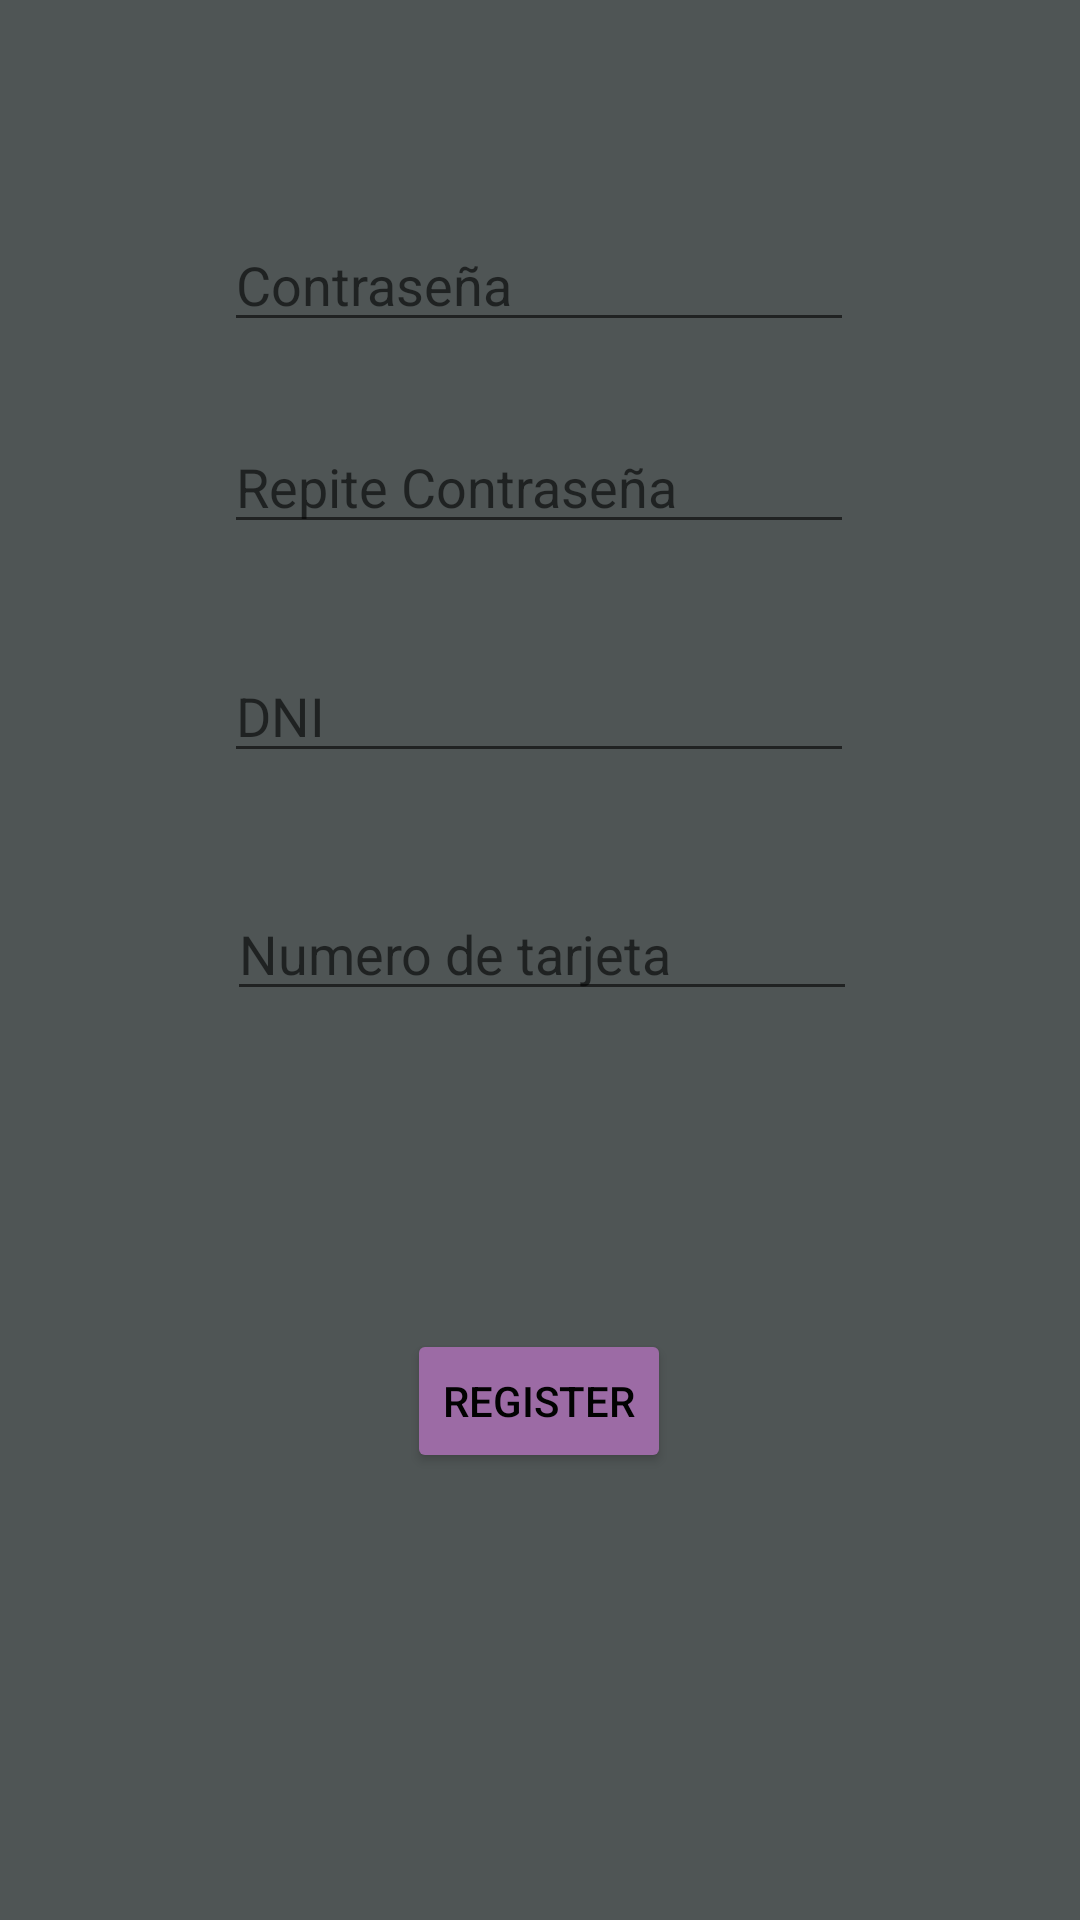

Android layout source for this screen:
<!-- AndroidManifest.xml: application theme Theme.InfinityGaming -->
<!-- res/layout/activity_register.xml -->
<?xml version="1.0" encoding="utf-8"?>
<androidx.constraintlayout.widget.ConstraintLayout xmlns:android="http://schemas.android.com/apk/res/android"
    xmlns:app="http://schemas.android.com/apk/res-auto"
    xmlns:tools="http://schemas.android.com/tools"
    android:layout_width="match_parent"
    android:layout_height="match_parent"
    android:background="#4F5555"
    tools:context=".Register">

    <EditText
        android:id="@+id/editTextTextPersonName2"
        android:layout_width="wrap_content"
        android:layout_height="wrap_content"
        android:layout_marginStart="100dp"
        android:layout_marginTop="78dp"
        android:layout_marginEnd="101dp"
        android:layout_marginBottom="26dp"
        android:ems="10"
        android:hint="Nombre"
        android:inputType="textPersonName"
        app:layout_constraintBottom_toTopOf="@+id/editTextTextPassword2"
        app:layout_constraintEnd_toEndOf="parent"
        app:layout_constraintStart_toStartOf="parent"
        app:layout_constraintTop_toTopOf="parent" />

    <EditText
        android:id="@+id/editTextTextPassword2"
        android:layout_width="wrap_content"
        android:layout_height="wrap_content"
        android:layout_marginStart="100dp"
        android:layout_marginEnd="101dp"
        android:layout_marginBottom="26dp"
        android:ems="10"
        android:hint="Contraseña"
        android:inputType="textPassword"
        app:layout_constraintBottom_toTopOf="@+id/editTextTextPassword3"
        app:layout_constraintEnd_toEndOf="parent"
        app:layout_constraintStart_toStartOf="parent" />

    <EditText
        android:id="@+id/editTextTextPassword3"
        android:layout_width="wrap_content"
        android:layout_height="wrap_content"
        android:layout_marginStart="100dp"
        android:layout_marginEnd="101dp"
        android:layout_marginBottom="35dp"
        android:ems="10"
        android:hint="Repite Contraseña"
        android:inputType="textPassword"
        app:layout_constraintBottom_toTopOf="@+id/editTextTextPersonName3"
        app:layout_constraintEnd_toEndOf="parent"
        app:layout_constraintStart_toStartOf="parent" />

    <EditText
        android:id="@+id/editTextTextPersonName3"
        android:layout_width="wrap_content"
        android:layout_height="wrap_content"
        android:layout_marginStart="100dp"
        android:layout_marginEnd="101dp"
        android:layout_marginBottom="38dp"
        android:ems="10"
        android:hint="DNI"
        android:inputType="textPersonName"
        app:layout_constraintBottom_toTopOf="@+id/editTextTextPersonName4"
        app:layout_constraintEnd_toEndOf="parent"
        app:layout_constraintStart_toStartOf="parent" />

    <EditText
        android:id="@+id/editTextTextPersonName4"
        android:layout_width="wrap_content"
        android:layout_height="wrap_content"
        android:layout_marginStart="101dp"
        android:layout_marginEnd="100dp"
        android:layout_marginBottom="106dp"
        android:ems="10"
        android:hint="Numero de tarjeta"
        android:inputType="textPersonName"
        app:layout_constraintBottom_toTopOf="@+id/button3"
        app:layout_constraintEnd_toEndOf="parent"
        app:layout_constraintStart_toStartOf="parent" />

    <Button
        android:id="@+id/button3"
        android:layout_width="wrap_content"
        android:layout_height="wrap_content"
        android:layout_marginStart="152dp"
        android:layout_marginEnd="153dp"
        android:layout_marginBottom="149dp"
        android:backgroundTint="#9C6BA5"
        android:text="Register"
        android:textColor="#020202"
        app:layout_constraintBottom_toBottomOf="parent"
        app:layout_constraintEnd_toEndOf="parent"
        app:layout_constraintStart_toStartOf="parent" />
</androidx.constraintlayout.widget.ConstraintLayout>
<!-- resources referenced by this layout -->
<resources>
  <style name="Theme.InfinityGaming" parent="Theme.MaterialComponents.DayNight.NoActionBar">
          
          <item name="colorPrimary">@color/purple_500</item>
          <item name="colorPrimaryVariant">@color/purple_700</item>
          <item name="colorOnPrimary">@color/white</item>
          
          <item name="colorSecondary">@color/teal_200</item>
          <item name="colorSecondaryVariant">@color/teal_700</item>
          <item name="colorOnSecondary">@color/black</item>
          
          <item name="android:statusBarColor" tools:targetApi="l">?attr/colorPrimaryVariant</item>
          
      </style>
  <!-- not gathered from this repository: default colours our renderer supplied (Android Studio template values) -->
  <color name="purple_500">#FF6200EE</color>
  <color name="purple_700">#FF3700B3</color>
  <color name="teal_200">#FF03DAC5</color>
  <color name="teal_700">#FF018786</color>
  <color name="black">#FF000000</color>
  <color name="white">#FFFFFFFF</color>
</resources>
